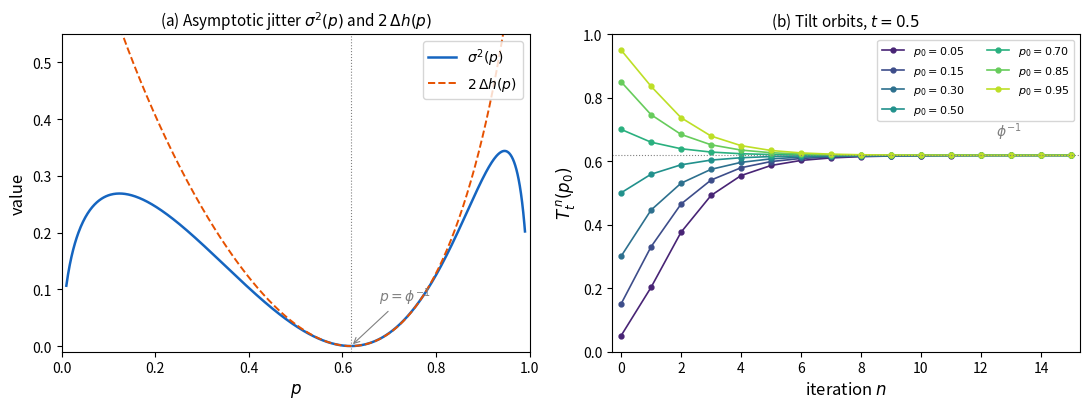

Here is the Python script that generated this plot: (Note: this script raises an exception after producing the figure.)
"""Generate figures for the paper:
Tilt Dynamics of Cylinder Information and the Parry Measure
on the Golden-Mean Shift.

Outputs:
  fig_jitter_tilt.pdf  -- two-panel figure (sigma^2 and tilt trajectories)
"""

import numpy as np
import matplotlib
matplotlib.use("Agg")
import matplotlib.pyplot as plt
from matplotlib.ticker import MultipleLocator
import os

print("Starting figure generation...")

# --- constants ---
phi = (1 + np.sqrt(5)) / 2
p_phi = 1.0 / phi  # Parry point

# --- panel (a): asymptotic jitter sigma^2(p) ---
p = np.linspace(0.01, 0.99, 800)
L = np.log((1 - p) / p**2)
sigma2 = p * (1 - p) / (2 - p)**3 * L**2

# entropy deficit Delta h(p) = log(phi) - h(p)
H2 = -p * np.log(p) - (1 - p) * np.log(1 - p)
h = H2 / (2 - p)
Delta_h = np.log(phi) - h

print("  Panel (a): sigma^2(p) computed")

# --- panel (b): tilt trajectories T_t^n(p) for fixed t ---
t_fixed = 0.5
p_initials = [0.05, 0.15, 0.30, 0.50, 0.70, 0.85, 0.95]
n_iters = 15


def L_coord(p_val):
    return np.log((1 - p_val) / p_val**2)


def L_inv(u):
    """Solve L(p) = u for p in (0,1), i.e., (1-p)/p^2 = e^u."""
    eu = np.exp(u)
    # p^2 * eu + p - 1 = 0  =>  p = (-1 + sqrt(1 + 4*eu)) / (2*eu)
    return (-1 + np.sqrt(1 + 4 * eu)) / (2 * eu)


print("  Panel (b): computing tilt trajectories...")

trajectories = {}
for p0 in p_initials:
    traj = [p0]
    p_cur = p0
    for _ in range(n_iters):
        u = (1 - t_fixed) * L_coord(p_cur)
        p_cur = L_inv(u)
        traj.append(p_cur)
    trajectories[p0] = traj

print("  Panel (b): tilt trajectories computed")

# --- plotting ---
fig, axes = plt.subplots(1, 2, figsize=(11, 4.2))

# Panel (a)
ax = axes[0]
ax.plot(p, sigma2, color="#1565C0", linewidth=1.8, label=r"$\sigma^2(p)$")
ax.plot(p, 2 * Delta_h, color="#E65100", linewidth=1.4, linestyle="--",
        label=r"$2\,\Delta h(p)$")
ax.axvline(p_phi, color="gray", linewidth=0.8, linestyle=":")
ax.annotate(r"$p=\phi^{-1}$", xy=(p_phi, 0), xytext=(p_phi + 0.06, 0.08),
            fontsize=10, color="gray",
            arrowprops=dict(arrowstyle="->", color="gray", lw=0.8))
ax.set_xlabel(r"$p$", fontsize=12)
ax.set_ylabel("value", fontsize=12)
ax.set_title(r"(a) Asymptotic jitter $\sigma^2(p)$ and $2\,\Delta h(p)$",
             fontsize=11)
ax.legend(fontsize=10, loc="upper right")
ax.set_xlim(0, 1)
ax.set_ylim(-0.01, 0.55)
ax.xaxis.set_major_locator(MultipleLocator(0.2))

# Panel (b)
ax = axes[1]
colors = plt.cm.viridis(np.linspace(0.1, 0.9, len(p_initials)))
ns = np.arange(n_iters + 1)
for idx, p0 in enumerate(p_initials):
    ax.plot(ns, trajectories[p0], "o-", markersize=3.5,
            linewidth=1.2, color=colors[idx],
            label=rf"$p_0={p0:.2f}$")
ax.axhline(p_phi, color="gray", linewidth=0.8, linestyle=":")
ax.annotate(r"$\phi^{-1}$", xy=(n_iters, p_phi),
            xytext=(n_iters - 2.5, p_phi + 0.06),
            fontsize=10, color="gray")
ax.set_xlabel(r"iteration $n$", fontsize=12)
ax.set_ylabel(r"$T_t^{\,n}(p_0)$", fontsize=12)
ax.set_title(rf"(b) Tilt orbits, $t={t_fixed}$", fontsize=11)
ax.legend(fontsize=8, loc="upper right", ncol=2)
ax.set_xlim(-0.3, n_iters + 0.3)
ax.set_ylim(0, 1)

plt.tight_layout()

outdir = os.path.dirname(os.path.abspath(__file__))
outpath = os.path.join(outdir, "fig_jitter_tilt.pdf")
fig.savefig(outpath, bbox_inches="tight", dpi=300)
plt.close(fig)

print(f"Figure saved to {outpath}")
print("Done.")
